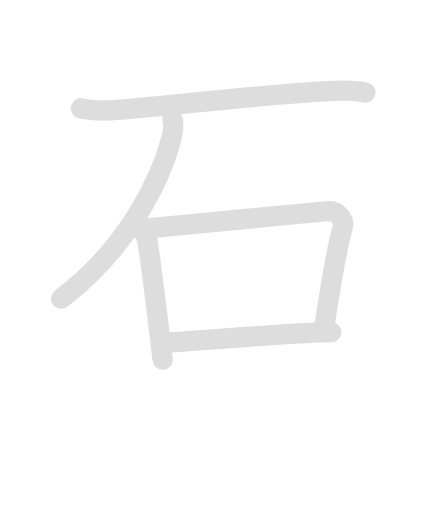
t = 0.00 s
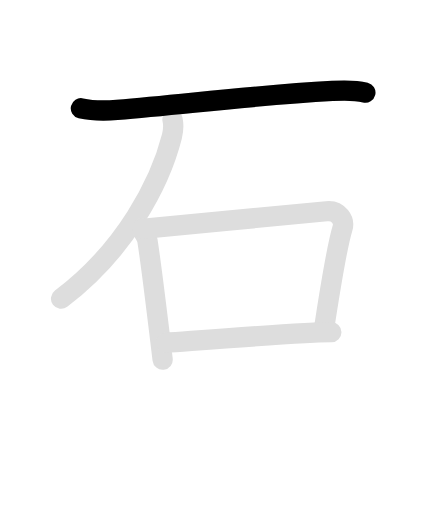
t = 1.50 s
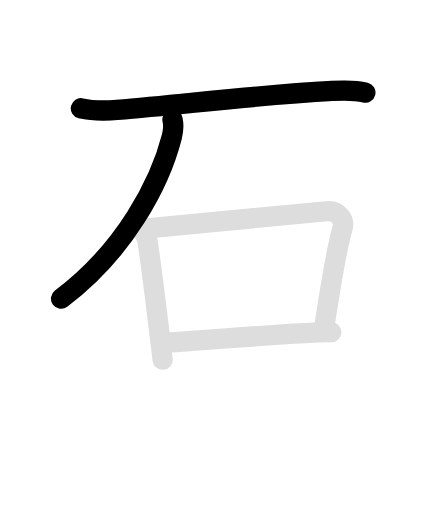
t = 3.00 s
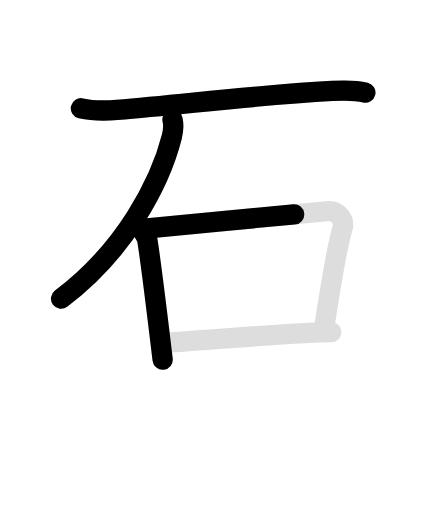
t = 4.45 s
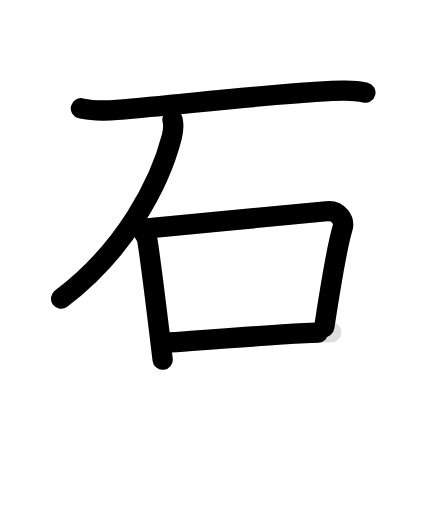
t = 6.15 s
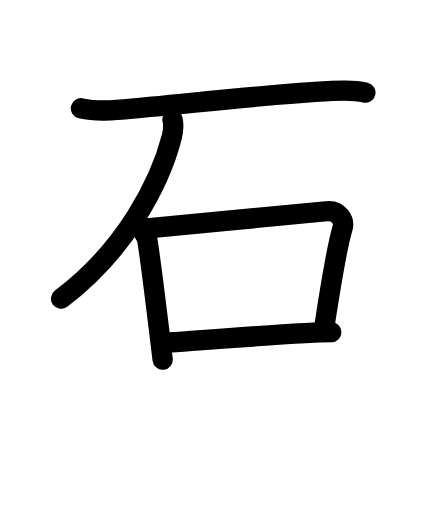
t = 7.50 s

The animated SVG that drew these frames (rendered in a browser with its animation timeline set to each time). Animation: 10 SMIL elements (animate=6,set=4); one cycle of 7.50 s, repeats indefinitely.

<svg id="kvg-077f3" class="kanjivg" viewBox="0 0 106 126" width="106" height="126" xmlns="http://www.w3.org/2000/svg" xmlns:xlink="http://www.w3.org/1999/xlink" xml:space="preserve" version="1.1" baseProfile="full"><defs><style type="text/css">path.black{fill:none;stroke:black;stroke-width:5;stroke-linecap:round;stroke-linejoin:round;}path.grey{fill:none;stroke:#ddd;stroke-width:5;stroke-linecap:round;stroke-linejoin:round;}path.stroke{fill:none;stroke:black;stroke-width:5;stroke-linecap:round;stroke-linejoin:round;}text{font-size:16px;font-family:Segoe UI Symbol,Cambria Math,DejaVu Sans,Symbola,Quivira,STIX,Code2000;-webkit-touch-callout:none;cursor:pointer;-webkit-user-select:none;-khtml-user-select:none;-moz-user-select:none;-ms-user-select:none;user-select: none;}text:hover{color:#777;}#reset{font-weight:bold;}</style><marker id="markerStart" markerWidth="8" markerHeight="8" style="overflow:visible;"><circle cx="0" cy="0" r="1.5" style="stroke:none;fill:red;fill-opacity:0.5;"/></marker><marker id="markerEnd" style="overflow:visible;"><circle cx="0" cy="0" r="0.8" style="stroke:none;fill:blue;fill-opacity:0.5;"><animate attributeName="opacity" from="1" to="0" dur="3s" repeatCount="indefinite" /></circle></marker></defs><path d="M19.88,26.65c3.2,0.73,6.6,0.59,8.91,0.4c18.28-1.55,33.06-3.55,52.96-4.66c3.87-0.22,6.42-0.02,8.12,0.39" class="grey" /><path d="M42.42,29.43c0.33,1.45,0.22,2.69-0.15,4.17C39.38,45,30.75,61.62,15,73.5" class="grey" /><path d="M34.5,56.24c0.71,0.64,1.62,2.13,1.75,2.97c0.87,5.49,1.95,14.48,3.14,24.27c0.2,1.68,0.41,3.36,0.6,5.02" class="grey" /><path d="M35,56.3c12.06-1.23,38.12-3.55,45.33-4.31c3.05-0.32,4.48,2.33,3.94,4.1c-1.56,5.08-3.24,16.32-4.5,24.38" class="grey" /><path d="M40.83,84.37c7.19-0.52,22.62-1.77,34.17-2.38c2.39-0.13,4.6-0.21,6.5-0.24" class="grey" /><path d="M19.88,26.65c3.2,0.73,6.6,0.59,8.91,0.4c18.28-1.55,33.06-3.55,52.96-4.66c3.87-0.22,6.42-0.02,8.12,0.39" class="stroke" stroke-dasharray="150"><animate attributeName="stroke-dashoffset" from="150" to="0" dur="1.8s" begin="0.0s" fill="freeze" /></path><path d="M42.42,29.43c0.33,1.45,0.22,2.69-0.15,4.17C39.38,45,30.75,61.62,15,73.5" class="stroke" stroke-dasharray="150"><set attributeName="opacity" to="0" dur="1.7s" /><animate attributeName="stroke-dashoffset" from="150" to="0" dur="1.8s" begin="1.7s" fill="freeze" /></path><path d="M34.5,56.24c0.71,0.64,1.62,2.13,1.75,2.97c0.87,5.49,1.95,14.48,3.14,24.27c0.2,1.68,0.41,3.36,0.6,5.02" class="stroke" stroke-dasharray="150"><set attributeName="opacity" to="0" dur="3.0s" /><animate attributeName="stroke-dashoffset" from="150" to="0" dur="1.8s" begin="3.0s" fill="freeze" /></path><path d="M35,56.3c12.06-1.23,38.12-3.55,45.33-4.31c3.05-0.32,4.48,2.33,3.94,4.1c-1.56,5.08-3.24,16.32-4.5,24.38" class="stroke" stroke-dasharray="150"><set attributeName="opacity" to="0" dur="4.0s" /><animate attributeName="stroke-dashoffset" from="150" to="0" dur="1.8s" begin="4.0s" fill="freeze" /></path><path d="M40.83,84.37c7.19-0.52,22.62-1.77,34.17-2.38c2.39-0.13,4.6-0.21,6.5-0.24" class="stroke" stroke-dasharray="150"><set attributeName="opacity" to="0" dur="5.7s" /><animate attributeName="stroke-dashoffset" from="150" to="0" dur="1.8s" begin="5.7s" fill="freeze" /></path></svg>
